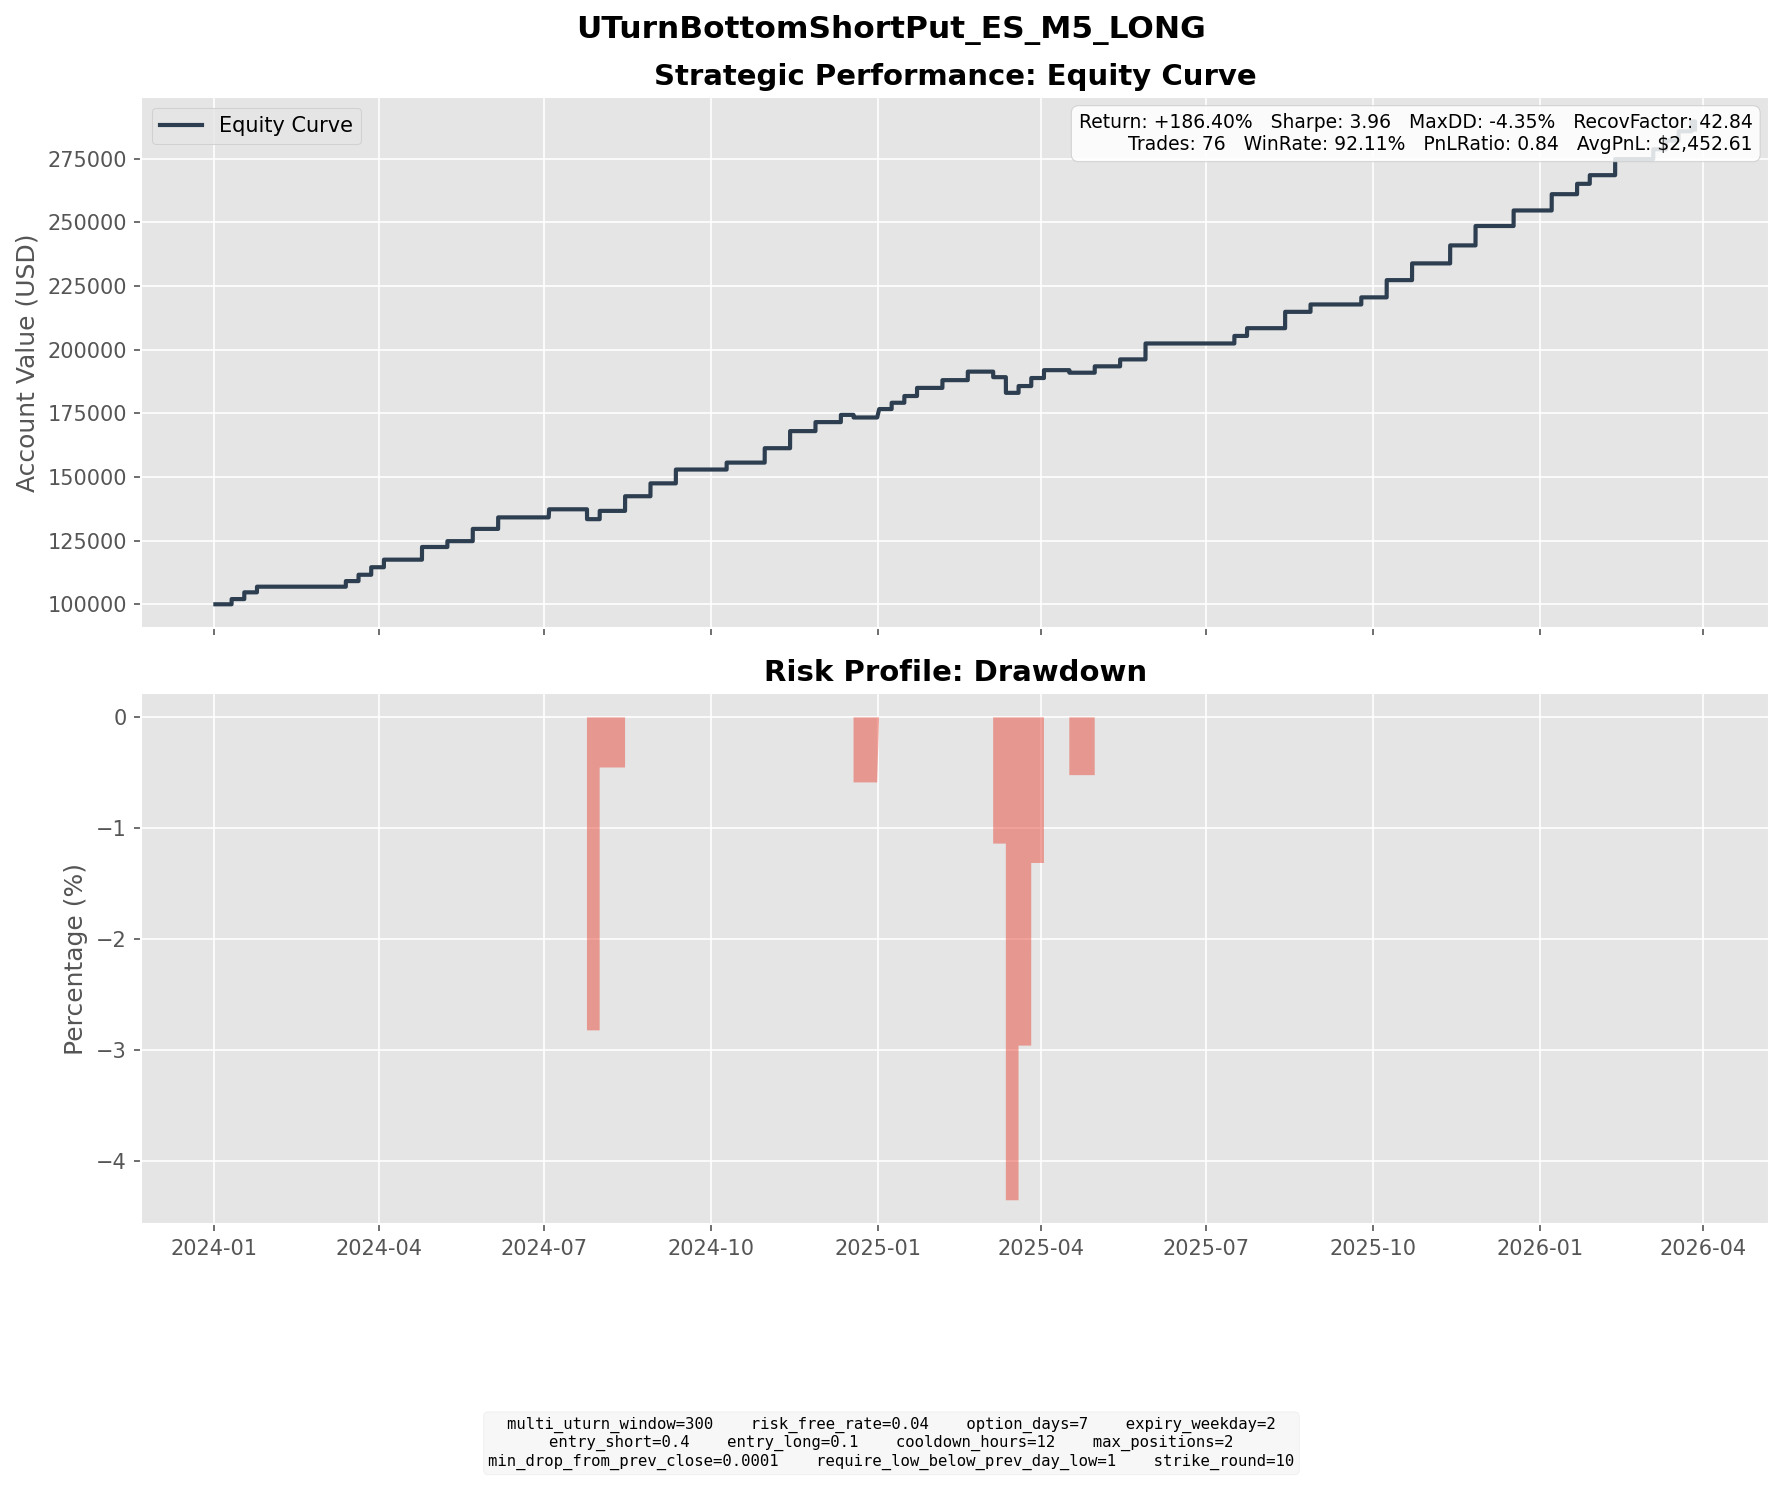

The table this chart was drawn from, first rows:
entry_dt, lock_dt, lock_reason, settlement_dt, close_reason, k1, k2, short_prem, long_prem, net_credit, short_settle, long_settle, final_pnl
2024-01-03 10:00:00, 2024-01-03 10:00:00, direct_entry, 2024-01-10 16:00:00, expiry, 4720, 4490, 50.47, 9.538, 40.93, 0.0, 0.0, 40.93
2024-01-05 05:50:00, 2024-01-05 05:50:00, direct_entry, 2024-01-17 16:00:00, expiry, 4660, 4370, 65.8, 12.88, 52.93, 0.0, 0.0, 52.93
2024-01-16 05:35:00, 2024-01-16 05:35:00, direct_entry, 2024-01-24 16:00:00, expiry, 4740, 4490, 54.5, 10.14, 44.36, 0.0, 0.0, 44.36
2024-03-05 14:05:00, 2024-03-05 14:05:00, direct_entry, 2024-03-13 16:00:00, expiry, 5090, 4840, 55.48, 11.53, 43.96, 0.0, 0.0, 43.96
2024-03-11 10:15:00, 2024-03-11 10:15:00, direct_entry, 2024-03-20 16:00:00, expiry, 5110, 4830, 61.26, 11.54, 49.72, 0.0, 0.0, 49.72
2024-03-14 15:35:00, 2024-03-14 15:35:00, direct_entry, 2024-03-27 16:00:00, expiry, 5130, 4800, 72.94, 13.85, 59.09, 0.0, 0.0, 59.09
2024-03-22 11:00:00, 2024-03-22 11:00:00, direct_entry, 2024-04-03 16:00:00, expiry, 5230, 4900, 73.01, 13.54, 59.47, 0.0, 0.0, 59.47
2024-04-12 13:10:00, 2024-04-12 13:10:00, direct_entry, 2024-04-24 16:00:00, expiry, 5100, 4780, 69.86, 12.97, 56.89, 0.0, 0.0, 56.89
2024-04-17 15:40:00, 2024-04-17 15:40:00, direct_entry, 2024-04-24 16:00:00, expiry, 5020, 4780, 52.57, 9.999, 42.58, 0.0, 0.0, 42.58
2024-04-30 15:25:00, 2024-04-30 15:25:00, direct_entry, 2024-05-08 16:00:00, expiry, 5040, 4780, 56.41, 10.44, 45.97, 0.0, 0.0, 45.97
2024-05-13 23:35:00, 2024-05-13 23:35:00, direct_entry, 2024-05-22 16:00:00, expiry, 5190, 4910, 62.11, 11.39, 50.72, 0.0, 0.0, 50.72
2024-05-15 08:20:00, 2024-05-15 08:20:00, direct_entry, 2024-05-22 16:00:00, expiry, 5220, 4970, 56.71, 11.32, 45.39, 0.0, 0.0, 45.39
2024-05-28 23:45:00, 2024-05-28 23:45:00, direct_entry, 2024-06-05 16:00:00, expiry, 5250, 4990, 56.18, 10.83, 45.34, 0.0, 0.0, 45.34
2024-05-29 12:15:00, 2024-05-29 12:15:00, direct_entry, 2024-06-05 16:00:00, expiry, 5240, 4990, 56.06, 10.99, 45.07, 0.0, 0.0, 45.07
2024-06-20 13:10:00, 2024-06-20 13:10:00, direct_entry, 2024-07-03 18:00:00, expiry, 5470, 5120, 78.82, 15.33, 63.49, 0.0, 0.0, 63.49
2024-07-17 11:05:00, 2024-07-17 11:05:00, direct_entry, 2024-07-24 16:00:00, expiry, 5600, 5330, 60.16, 11.6, 48.56, 126.0, 0.0, -77.44
2024-07-18 14:50:00, 2024-07-18 14:50:00, direct_entry, 2024-07-31 16:00:00, expiry, 5520, 5160, 79.8, 14.76, 65.04, 0.0, 0.0, 65.04
2024-08-01 13:50:00, 2024-08-01 13:50:00, direct_entry, 2024-08-14 16:00:00, expiry, 5400, 5050, 77.84, 14.65, 63.19, 0.0, 0.0, 63.19
2024-08-05 00:25:00, 2024-08-05 00:25:00, direct_entry, 2024-08-14 16:00:00, expiry, 5230, 4940, 64.13, 12.34, 51.79, 0.0, 0.0, 51.79
2024-08-20 13:05:00, 2024-08-20 13:05:00, direct_entry, 2024-08-28 16:00:00, expiry, 5560, 5280, 63.18, 12.58, 50.6, 0.0, 0.0, 50.6
2024-08-21 04:35:00, 2024-08-21 04:35:00, direct_entry, 2024-08-28 16:00:00, expiry, 5570, 5290, 61.87, 11.31, 50.56, 0.0, 0.0, 50.56
2024-09-02 02:50:00, 2024-09-02 02:50:00, direct_entry, 2024-09-11 16:00:00, expiry, 5590, 5280, 68.87, 13.13, 55.74, 0.0, 0.0, 55.74
2024-09-03 11:00:00, 2024-09-03 11:00:00, direct_entry, 2024-09-11 16:00:00, expiry, 5530, 5240, 64.62, 11.9, 52.72, 0.0, 0.0, 52.72
2024-10-01 10:35:00, 2024-10-01 10:35:00, direct_entry, 2024-10-09 16:00:00, expiry, 5700, 5400, 66.65, 12.2, 54.46, 0.0, 0.0, 54.46
2024-10-21 01:25:00, 2024-10-21 01:25:00, direct_entry, 2024-10-30 16:00:00, expiry, 5840, 5520, 72.15, 14.25, 57.9, 0.0, 0.0, 57.9
2024-10-21 15:05:00, 2024-10-21 15:05:00, direct_entry, 2024-10-30 16:00:00, expiry, 5820, 5510, 68.68, 13.48, 55.21, 0.0, 0.0, 55.21
2024-10-31 00:10:00, 2024-10-31 00:10:00, direct_entry, 2024-11-13 16:00:00, expiry, 5750, 5370, 83.58, 15.71, 67.87, 0.0, 0.0, 67.87
2024-10-31 14:10:00, 2024-10-31 14:10:00, direct_entry, 2024-11-13 16:00:00, expiry, 5680, 5310, 81.47, 15.11, 66.35, 0.0, 0.0, 66.35
2024-11-14 12:35:00, 2024-11-14 12:35:00, direct_entry, 2024-11-27 16:00:00, expiry, 5920, 5530, 86.28, 15.72, 70.56, 0.0, 0.0, 70.56
2024-12-02 05:10:00, 2024-12-02 05:10:00, direct_entry, 2024-12-11 16:00:00, expiry, 5970, 5650, 71.23, 14.44, 56.79, 0.0, 0.0, 56.79
2024-12-09 15:55:00, 2024-12-09 15:55:00, direct_entry, 2024-12-18 16:00:00, expiry, 6000, 5680, 71.21, 13.9, 57.31, 77.75, 0.0, -20.44
2024-12-19 20:00:00, 2024-12-19 20:00:00, direct_entry, 2025-01-01 18:00:00, expiry, 5840, 5470, 82.09, 15.89, 66.2, 0.0, 0.0, 66.2
2024-12-27 09:45:00, 2024-12-27 09:45:00, direct_entry, 2025-01-08 16:00:00, expiry, 5980, 5600, 84.16, 15.44, 68.72, 19.25, 0.0, 49.47
2025-01-07 14:40:00, 2025-01-07 14:40:00, direct_entry, 2025-01-15 16:00:00, expiry, 5910, 5610, 65.49, 12.62, 52.87, 0.0, 0.0, 52.87
2025-01-10 11:40:00, 2025-01-10 11:40:00, direct_entry, 2025-01-22 16:00:00, expiry, 5790, 5430, 78.84, 15.02, 63.82, 0.0, 0.0, 63.82
2025-01-26 20:05:00, 2025-01-26 20:05:00, direct_entry, 2025-02-05 16:00:00, expiry, 6020, 5680, 75.01, 14.14, 60.87, 0.0, 0.0, 60.87
2025-02-07 12:05:00, 2025-02-07 12:05:00, direct_entry, 2025-02-19 16:00:00, expiry, 5990, 5620, 82.95, 16.1, 66.86, 0.0, 0.0, 66.86
2025-02-21 14:40:00, 2025-02-21 14:40:00, direct_entry, 2025-03-05 16:00:00, expiry, 5960, 5590, 83.35, 15.88, 67.47, 111.0, 0.0, -43.53
2025-02-27 22:50:00, 2025-02-27 22:50:00, direct_entry, 2025-03-12 16:00:00, expiry, 5790, 5420, 80.93, 15.18, 65.75, 188.8, 0.0, -123
2025-03-10 12:25:00, 2025-03-10 12:25:00, direct_entry, 2025-03-19 16:00:00, expiry, 5590, 5290, 66.29, 12.95, 53.34, 0.0, 0.0, 53.34
2025-03-13 13:50:00, 2025-03-13 13:50:00, direct_entry, 2025-03-26 16:00:00, expiry, 5450, 5100, 77.95, 14.97, 62.98, 0.0, 0.0, 62.98
2025-03-21 09:25:00, 2025-03-21 09:25:00, direct_entry, 2025-04-02 16:00:00, expiry, 5590, 5240, 76.18, 14.39, 61.79, 0.0, 0.0, 61.79
2025-04-03 09:25:00, 2025-04-03 09:25:00, direct_entry, 2025-04-16 16:00:00, expiry, 5440, 5090, 78, 15.14, 62.86, 126.8, 0.0, -63.89
2025-04-03 23:50:00, 2025-04-03 23:50:00, direct_entry, 2025-04-16 16:00:00, expiry, 5330, 4990, 74.7, 14.03, 60.66, 16.75, 0.0, 43.91
2025-04-21 04:00:00, 2025-04-21 04:00:00, direct_entry, 2025-04-30 16:00:00, expiry, 5200, 4920, 62.69, 12.67, 50.02, 0.0, 0.0, 50.02
2025-05-05 22:30:00, 2025-05-05 22:30:00, direct_entry, 2025-05-14 16:00:00, expiry, 5600, 5300, 67.08, 12.58, 54.5, 0.0, 0.0, 54.5
2025-05-15 05:15:00, 2025-05-15 05:15:00, direct_entry, 2025-05-28 16:00:00, expiry, 5790, 5420, 81.99, 16.33, 65.67, 0.0, 0.0, 65.67
2025-05-19 00:00:00, 2025-05-19 00:00:00, direct_entry, 2025-05-28 16:00:00, expiry, 5850, 5520, 72.9, 13.55, 59.35, 0.0, 0.0, 59.35
2025-07-07 13:05:00, 2025-07-07 13:05:00, direct_entry, 2025-07-16 16:00:00, expiry, 6200, 5870, 73.72, 14.65, 59.07, 0.0, 0.0, 59.07
2025-07-13 21:15:00, 2025-07-13 21:15:00, direct_entry, 2025-07-23 16:00:00, expiry, 6200, 5860, 76.16, 15.26, 60.9, 0.0, 0.0, 60.9
2025-08-01 13:40:00, 2025-08-01 13:40:00, direct_entry, 2025-08-13 16:00:00, expiry, 6180, 5790, 86.47, 15.89, 70.58, 0.0, 0.0, 70.58
2025-08-05 18:20:00, 2025-08-05 18:20:00, direct_entry, 2025-08-13 16:00:00, expiry, 6260, 5940, 71.08, 13.29, 57.79, 0.0, 0.0, 57.79
2025-08-19 14:40:00, 2025-08-19 14:40:00, direct_entry, 2025-08-27 16:00:00, expiry, 6360, 6040, 72.33, 14.32, 58.01, 0.0, 0.0, 58.01
2025-09-17 11:40:00, 2025-09-17 11:40:00, direct_entry, 2025-09-24 16:00:00, expiry, 6540, 6230, 69.51, 13.86, 55.65, 0.0, 0.0, 55.65
2025-09-25 09:10:00, 2025-09-25 09:10:00, direct_entry, 2025-10-08 16:00:00, expiry, 6570, 6140, 94.44, 17.61, 76.83, 0.0, 0.0, 76.83
2025-10-01 03:15:00, 2025-10-01 03:15:00, direct_entry, 2025-10-08 16:00:00, expiry, 6620, 6290, 71.96, 13.45, 58.51, 0.0, 0.0, 58.51
2025-10-10 15:15:00, 2025-10-10 15:15:00, direct_entry, 2025-10-22 16:00:00, expiry, 6550, 6150, 89.1, 17.49, 71.61, 0.0, 0.0, 71.61
2025-10-14 04:05:00, 2025-10-14 04:05:00, direct_entry, 2025-10-22 16:00:00, expiry, 6560, 6220, 74.2, 14.44, 59.76, 0.0, 0.0, 59.76
2025-10-30 16:00:00, 2025-10-30 16:00:00, direct_entry, 2025-11-12 16:00:00, expiry, 6790, 6350, 97.99, 18.33, 79.66, 0.0, 0.0, 79.66
2025-11-03 23:50:00, 2025-11-03 23:50:00, direct_entry, 2025-11-12 16:00:00, expiry, 6770, 6420, 77.12, 15.44, 61.68, 0.0, 0.0, 61.68
... 16 more rows
